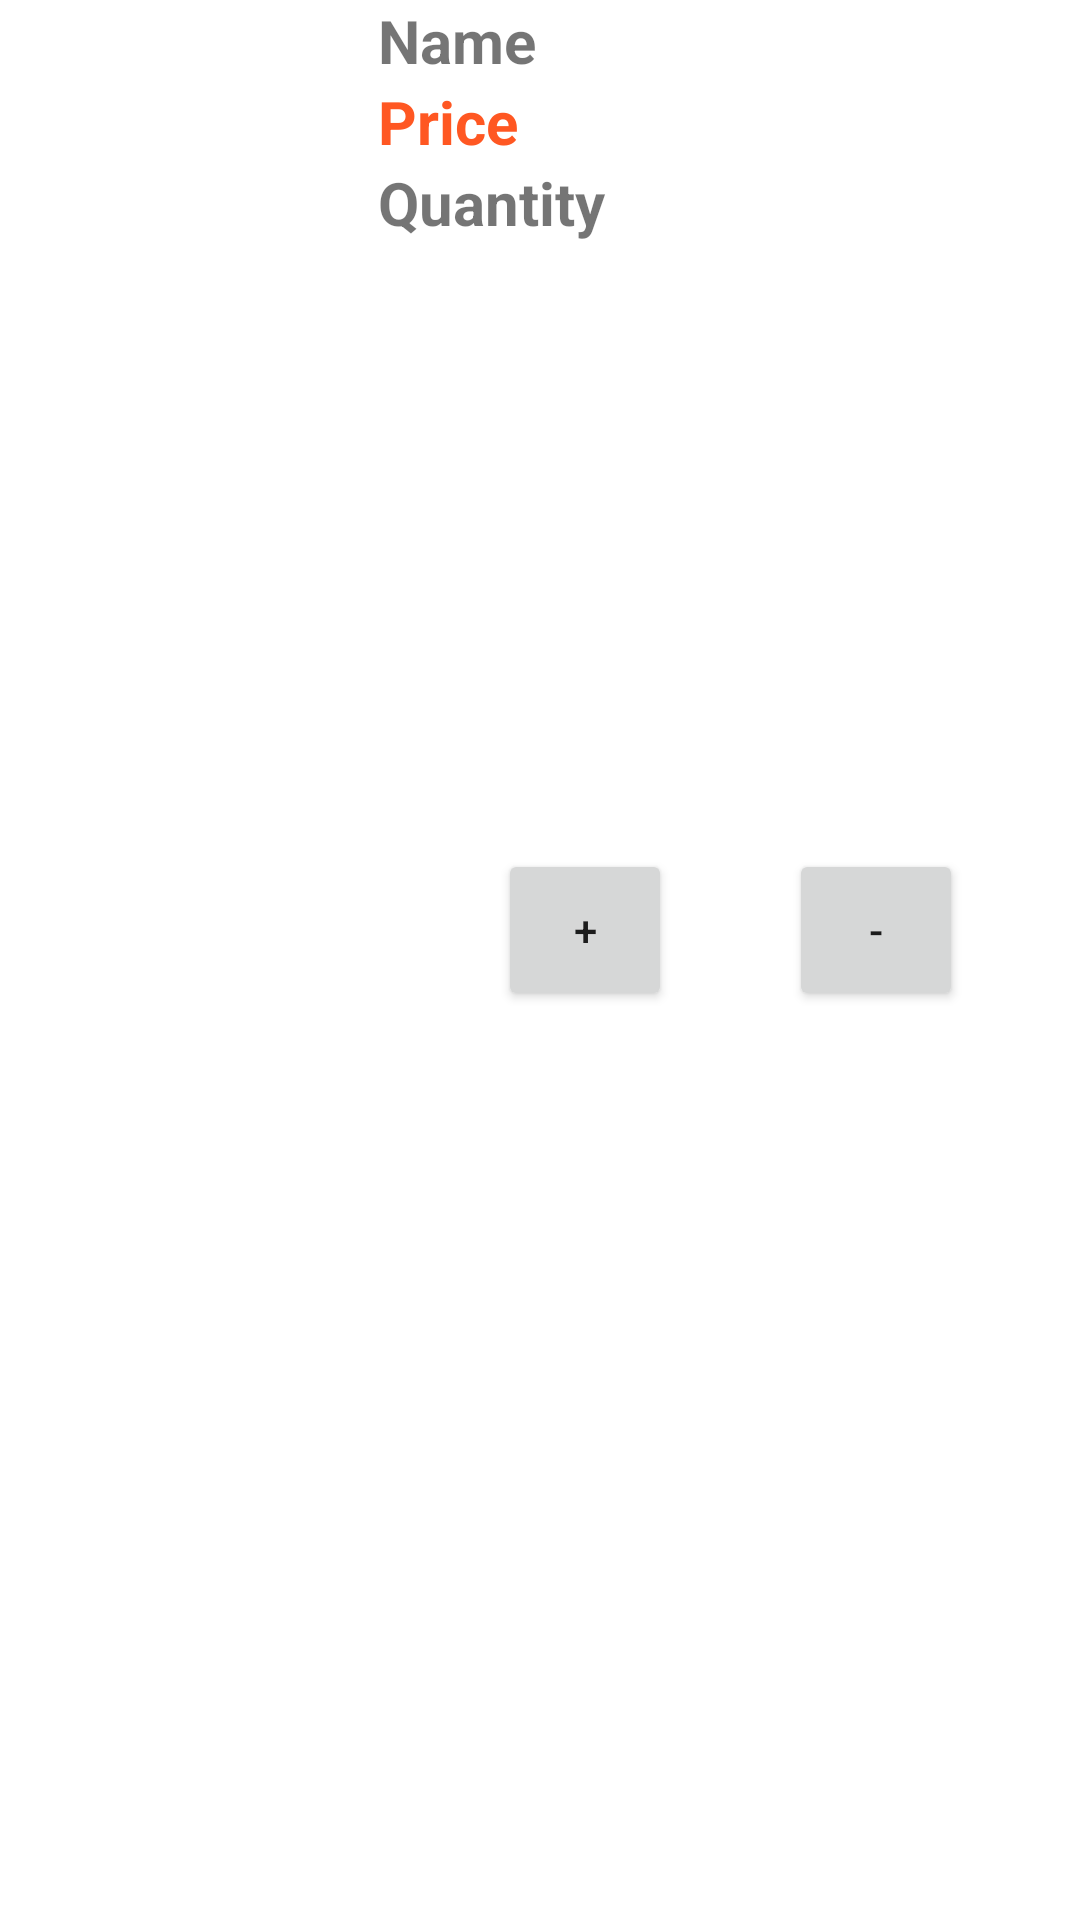

Android layout source for this screen:
<!-- AndroidManifest.xml: application theme Theme.GPTBakery -->
<!-- res/layout/cart_list.xml -->
<?xml version="1.0" encoding="utf-8"?>
<androidx.constraintlayout.widget.ConstraintLayout xmlns:android="http://schemas.android.com/apk/res/android"
    xmlns:app="http://schemas.android.com/apk/res-auto"
    xmlns:tools="http://schemas.android.com/tools"
    android:layout_width="match_parent"
    android:layout_height="wrap_content"
    android:id="@+id/parent">

    <ImageView
        android:id="@+id/image"
        android:layout_width="0dp"
        android:layout_height="150dp"
        app:layout_constraintBottom_toBottomOf="parent"
        app:layout_constraintEnd_toStartOf="@+id/guideline3"
        app:layout_constraintStart_toStartOf="parent"
        app:layout_constraintTop_toTopOf="parent"
        app:layout_constraintWidth_percent="0.3"
        tools:srcCompat="@tools:sample/avatars" />

    <TextView
        android:id="@+id/tvName"
        android:layout_width="0dp"
        android:layout_height="wrap_content"
        android:text="Name"
        app:layout_constraintBottom_toTopOf="@id/tvPrice"
        app:layout_constraintEnd_toEndOf="parent"
        app:layout_constraintHorizontal_bias="0.502"
        app:layout_constraintStart_toStartOf="@+id/guideline3"
        app:layout_constraintTop_toTopOf="parent"
        android:textSize="20sp"
        android:textStyle="bold"/>

    <androidx.constraintlayout.widget.Guideline
        android:id="@+id/guideline3"
        android:layout_width="wrap_content"
        android:layout_height="wrap_content"
        android:orientation="vertical"
        app:layout_constraintGuide_begin="20dp"
        app:layout_constraintGuide_percent="0.35"/>

    <TextView
        android:id="@+id/tvPrice"
        android:layout_width="0dp"
        android:layout_height="wrap_content"
        android:text="Price"
        android:textColor="#FF5722"
        android:textSize="20sp"
        android:textStyle="bold"
        app:layout_constraintEnd_toEndOf="parent"
        app:layout_constraintStart_toStartOf="@+id/guideline3"
        app:layout_constraintTop_toBottomOf="@+id/tvName" />

    <TextView
        android:id="@+id/tvQuantity"
        android:layout_width="0dp"
        android:layout_height="wrap_content"
        android:text="Quantity"
        android:textSize="20sp"
        android:textStyle="bold"
        app:layout_constraintEnd_toEndOf="parent"
        app:layout_constraintHorizontal_bias="0.0"
        app:layout_constraintStart_toStartOf="@+id/guideline3"
        app:layout_constraintTop_toBottomOf="@+id/tvPrice" />

    <Button
        android:id="@+id/btnIncrease"
        android:layout_width="58dp"
        android:layout_height="54dp"
        android:layout_marginStart="40dp"
        android:layout_marginLeft="40dp"
        android:text="+"
        app:layout_constraintBottom_toBottomOf="parent"
        app:layout_constraintStart_toStartOf="@+id/guideline3"
        app:layout_constraintTop_toBottomOf="@+id/tvQuantity"
        app:layout_constraintVertical_bias="0.4" />

    <Button
        android:id="@+id/btnDecrease"
        android:layout_width="58dp"
        android:layout_height="54dp"
        android:text="-"
        app:layout_constraintBottom_toBottomOf="parent"
        app:layout_constraintEnd_toEndOf="parent"
        app:layout_constraintStart_toEndOf="@+id/btnIncrease"
        app:layout_constraintTop_toBottomOf="@+id/tvQuantity"
        app:layout_constraintVertical_bias="0.4" />

</androidx.constraintlayout.widget.ConstraintLayout>
<!-- resources referenced by this layout -->
<resources>
  <style name="Theme.GPTBakery" parent="Theme.MaterialComponents.DayNight.DarkActionBar">
          
          <item name="colorPrimary">@color/blueish</item>
          <item name="colorPrimaryDark">@color/Black</item>
          <item name="colorAccent">@color/darkgray</item>
  
          
          <item name="colorSecondary">@color/teal_200</item>
          <item name="colorSecondaryVariant">@color/teal_700</item>
          <item name="colorOnSecondary">@color/black</item>
          
          <item name="android:statusBarColor" tools:targetApi="l">?attr/colorPrimaryVariant</item>
          
      </style>
  <color name="blueish">#17A2C0</color>
  <color name="Black">#000000</color>
  <color name="darkgray">#B2000000</color>
  <color name="teal_200">#FF03DAC5</color>
  <color name="teal_700">#FF018786</color>
  <color name="black">#FF000000</color>
</resources>
